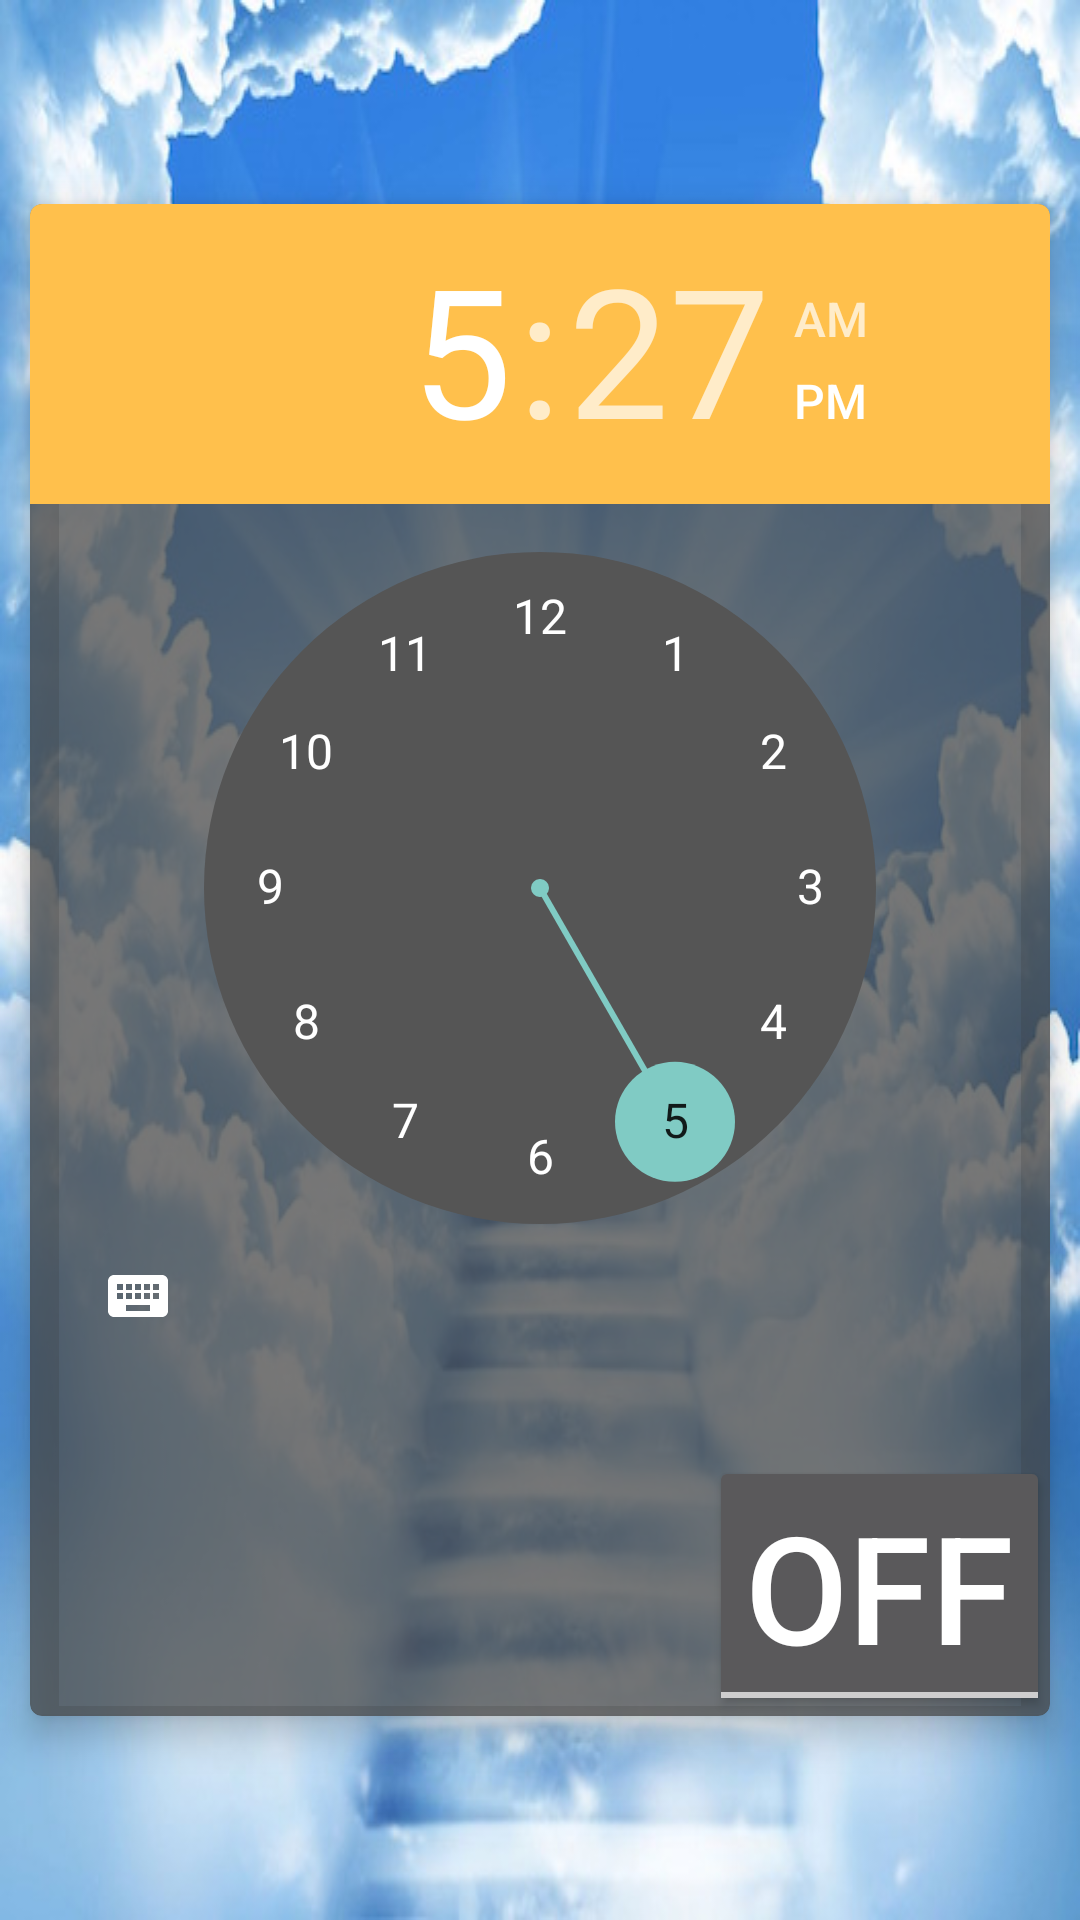

Android layout source for this screen:
<!-- AndroidManifest.xml: application theme AppTheme -->
<!-- res/layout/activity_fullscreen.xml -->
<FrameLayout xmlns:android="http://schemas.android.com/apk/res/android"
    xmlns:tools="http://schemas.android.com/tools" android:layout_width="match_parent"
    android:layout_height="match_parent" android:background="@drawable/sky"
    tools:context=".AlarmActivity" android:elevation="0sp">

    
    <TextView android:id="@+id/fullscreen_content" android:layout_width="match_parent"
        android:layout_height="match_parent" android:keepScreenOn="true" android:textColor="#33b5e5"
        android:textStyle="bold" android:textSize="50sp" android:gravity="center"
        android:text="" />

    
    <FrameLayout android:layout_width="match_parent" android:layout_height="match_parent"
        android:fitsSystemWindows="true"
        android:elevation="3dp">

        <LinearLayout android:id="@+id/fullscreen_content_controls" style="?metaButtonBarStyle"
            android:layout_width="match_parent" android:layout_height="wrap_content"
            android:layout_gravity="bottom|center_horizontal"
            android:background="@color/black_overlay" android:orientation="horizontal"
            tools:ignore="UselessParent">
        </LinearLayout>


            <android.support.v7.widget.CardView
                xmlns:card_view="http://schemas.android.com/apk/res-auto"
                android:id="@+id/card_view"
                android:layout_gravity="center"
                android:layout_width="match_parent"
                android:layout_height="wrap_content"
                android:layout_marginLeft="10dp"
                android:layout_marginRight="10dp"
                card_view:cardCornerRadius="4sp"
                card_view:cardBackgroundColor="#BB464646"
                card_view:cardElevation="7sp">

                <LinearLayout xmlns:android="http://schemas.android.com/apk/res/android"
                    android:layout_width="match_parent"
                    android:layout_height="wrap_content"
                    android:orientation="vertical">

                
                <TimePicker
                    android:layout_width="match_parent"
                    android:layout_height="wrap_content"
                    android:id="@+id/alarmTimePicker"
                    android:textSize="70dp"
                    android:headerBackground="#ffc04c"
                    android:layout_alignParentTop="true"
                    android:layout_centerHorizontal="true" />

                
                <TextView
                    android:layout_width="wrap_content"
                    android:layout_height="wrap_content"
                    android:textAppearance="?android:attr/textAppearanceLarge"
                    android:text=""
                    android:id="@+id/alarmText"
                    android:layout_alignParentBottom="true"
                    android:layout_centerHorizontal="true"
                    android:layout_below="@+id/alarmToggle"
                    android:layout_marginLeft="20dp" />

                
                <ToggleButton
                    android:layout_width="wrap_content"
                    android:layout_height="wrap_content"
                    android:textSize="50dp"
                    android:text="Alarm On/Off"
                    android:id="@+id/alarmToggle"
                    android:layout_centerHorizontal="true"
                    android:layout_below="@+id/alarmTimePicker"
                    android:onClick="onToggleClicked"
                    android:layout_gravity="right|center_vertical" />

                </LinearLayout>
            </android.support.v7.widget.CardView>



    </FrameLayout>

</FrameLayout>
<!-- resources referenced by this layout -->
<resources>
  <!-- drawable sky: jpg bitmap (drawable, 75656 bytes) -->
  <style name="AppTheme" parent="android:Theme.Material">
          
      </style>
</resources>
